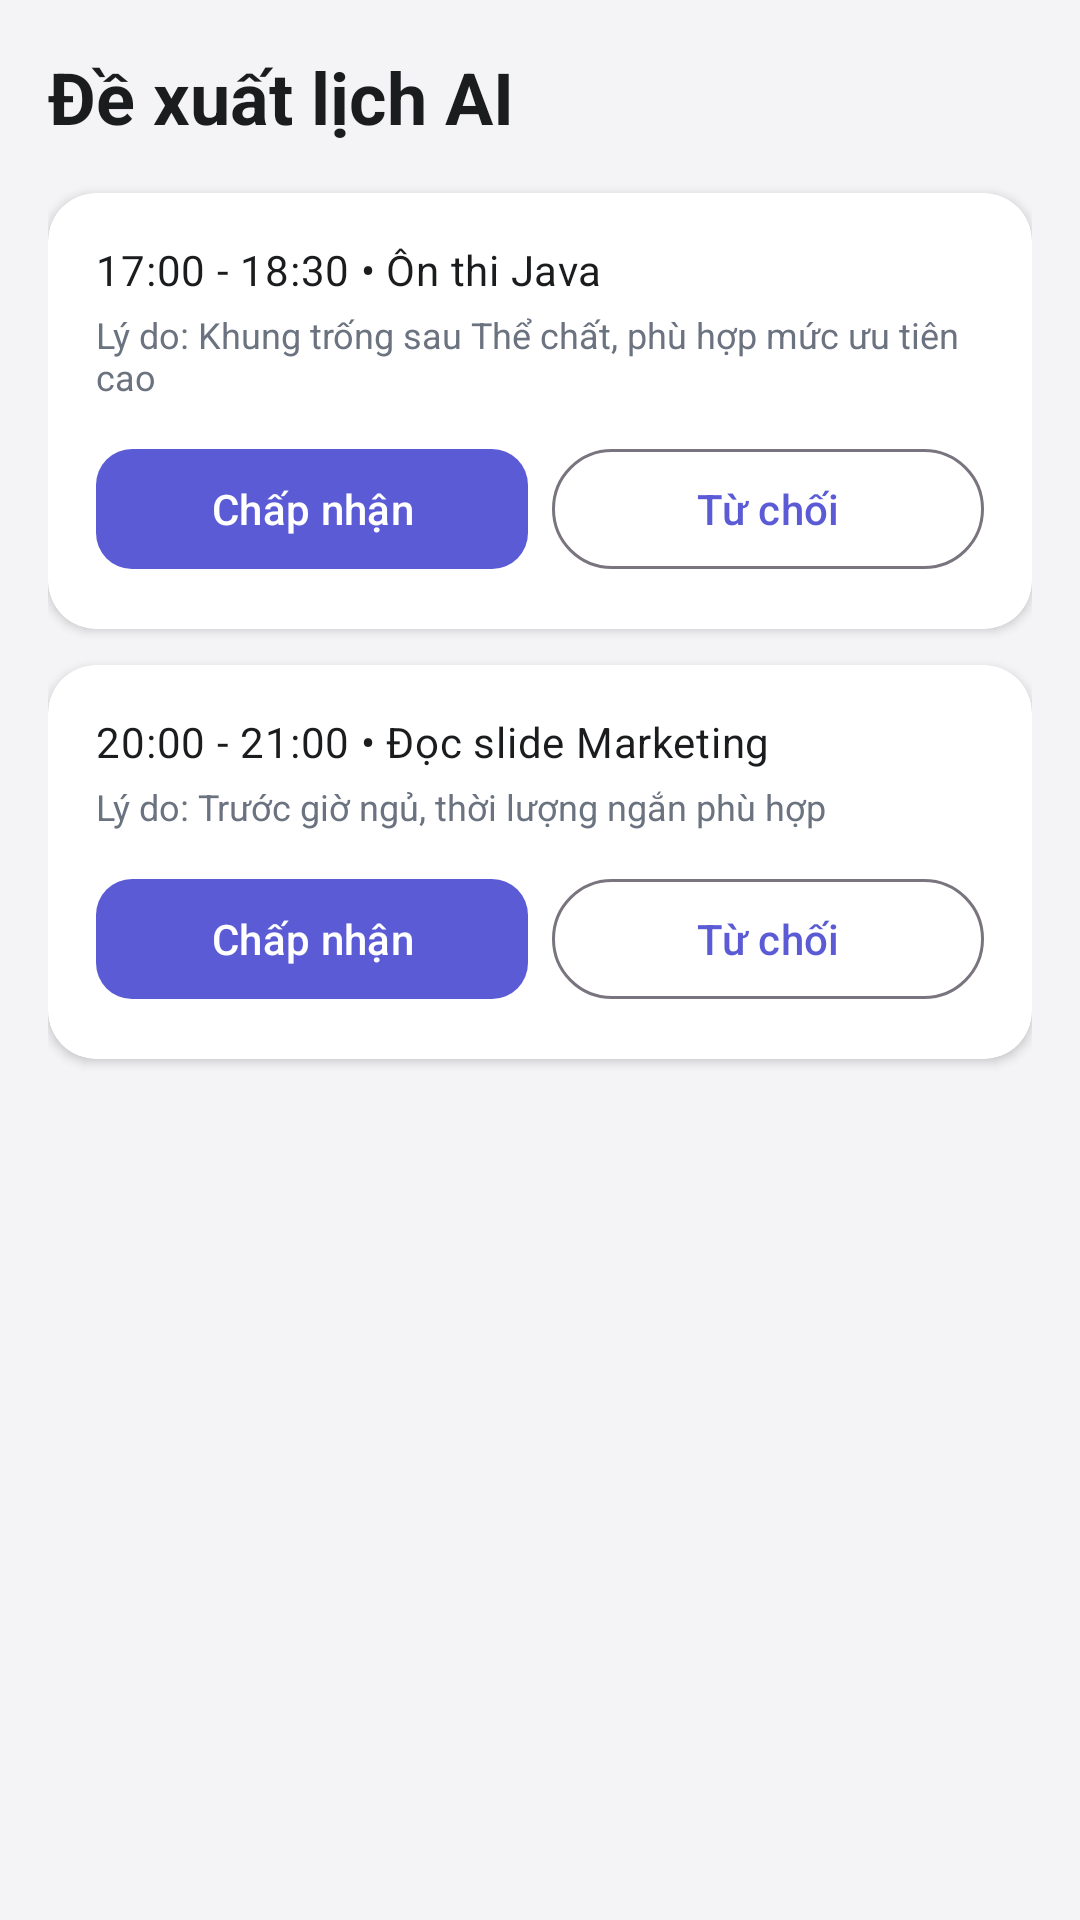

Here is an Android app screen rendered from its layout file. Give the layout XML and the strings, colors and styles it references.
<!-- AndroidManifest.xml: application theme Theme.SoSinhVien -->
<!-- res/layout/activity_ai_schedule.xml -->
<?xml version="1.0" encoding="utf-8"?>
<LinearLayout xmlns:android="http://schemas.android.com/apk/res/android"
    android:layout_width="match_parent"
    android:layout_height="match_parent"
    android:background="@color/background"
    android:orientation="vertical"
    android:padding="16dp">

    <TextView
        android:layout_width="wrap_content"
        android:layout_height="wrap_content"
        android:text="@string/ai_schedule"
        style="@style/TextAppearance.SoSinhVien.Headline" />

    <com.google.android.material.card.MaterialCardView
        android:layout_width="match_parent"
        android:layout_height="wrap_content"
        android:layout_marginTop="16dp"
        style="@style/Widget.SoSinhVien.Card">

        <LinearLayout
            android:layout_width="match_parent"
            android:layout_height="wrap_content"
            android:orientation="vertical"
            android:padding="16dp">

            <TextView android:layout_width="wrap_content" android:layout_height="wrap_content" android:text="17:00 - 18:30 • Ôn thi Java" style="@style/TextAppearance.SoSinhVien.Body" />
            <TextView android:layout_width="wrap_content" android:layout_height="wrap_content" android:layout_marginTop="4dp" android:text="Lý do: Khung trống sau Thể chất, phù hợp mức ưu tiên cao" android:textColor="@color/on_surface_subtle" android:textSize="12sp" />
            <LinearLayout android:layout_width="match_parent" android:layout_height="wrap_content" android:layout_marginTop="12dp" android:orientation="horizontal">
                <com.google.android.material.button.MaterialButton android:id="@+id/btn_accept" style="@style/Widget.SoSinhVien.Button.Primary" android:layout_width="0dp" android:layout_height="wrap_content" android:layout_marginEnd="8dp" android:layout_weight="1" android:text="Chấp nhận" />
                <com.google.android.material.button.MaterialButton android:id="@+id/btn_reject" style="@style/Widget.Material3.Button.OutlinedButton" android:layout_width="0dp" android:layout_height="wrap_content" android:layout_weight="1" android:text="Từ chối" />
            </LinearLayout>
        </LinearLayout>
    </com.google.android.material.card.MaterialCardView>

    <com.google.android.material.card.MaterialCardView
        android:layout_width="match_parent"
        android:layout_height="wrap_content"
        android:layout_marginTop="12dp"
        style="@style/Widget.SoSinhVien.Card">

        <LinearLayout
            android:layout_width="match_parent"
            android:layout_height="wrap_content"
            android:orientation="vertical"
            android:padding="16dp">

            <TextView android:layout_width="wrap_content" android:layout_height="wrap_content" android:text="20:00 - 21:00 • Đọc slide Marketing" style="@style/TextAppearance.SoSinhVien.Body" />
            <TextView android:layout_width="wrap_content" android:layout_height="wrap_content" android:layout_marginTop="4dp" android:text="Lý do: Trước giờ ngủ, thời lượng ngắn phù hợp" android:textColor="@color/on_surface_subtle" android:textSize="12sp" />
            <LinearLayout android:layout_width="match_parent" android:layout_height="wrap_content" android:layout_marginTop="12dp" android:orientation="horizontal">
                <com.google.android.material.button.MaterialButton style="@style/Widget.SoSinhVien.Button.Primary" android:layout_width="0dp" android:layout_height="wrap_content" android:layout_marginEnd="8dp" android:layout_weight="1" android:text="Chấp nhận" />
                <com.google.android.material.button.MaterialButton style="@style/Widget.Material3.Button.OutlinedButton" android:layout_width="0dp" android:layout_height="wrap_content" android:layout_weight="1" android:text="Từ chối" />
            </LinearLayout>
        </LinearLayout>
    </com.google.android.material.card.MaterialCardView>
</LinearLayout>
<!-- resources referenced by this layout -->
<resources>
  <color name="background">#F4F4F7</color>
  <color name="on_surface_subtle">#6B7280</color>
  <string name="ai_schedule">Đề xuất lịch AI</string>
  <style name="TextAppearance.SoSinhVien.Body" parent="TextAppearance.Material3.BodyMedium">
          <item name="android:textColor">@color/on_surface</item>
      </style>
  <style name="TextAppearance.SoSinhVien.Headline" parent="TextAppearance.Material3.HeadlineSmall">
          <item name="android:textColor">@color/on_surface</item>
          <item name="android:textStyle">bold</item>
      </style>
  <style name="Widget.SoSinhVien.Button.Primary" parent="Widget.Material3.Button">
          <item name="backgroundTint">@color/primary_container</item>
          <item name="android:textColor">@color/on_primary</item>
          <item name="cornerRadius">12dp</item>
          <item name="android:minHeight">48dp</item>
      </style>
  <style name="Widget.SoSinhVien.Card" parent="Widget.Material3.CardView.Elevated">
          <item name="cardCornerRadius">16dp</item>
          <item name="cardBackgroundColor">@color/surface_container_lowest</item>
          <item name="cardElevation">2dp</item>
      </style>
  <style name="Theme.SoSinhVien" parent="Theme.Material3.Light.NoActionBar">
          <item name="colorPrimary">@color/primary_container</item>
          <item name="colorPrimaryContainer">@color/primary_container</item>
          <item name="colorOnPrimary">@color/on_primary</item>
          <item name="colorSecondary">@color/secondary</item>
          <item name="colorSecondaryContainer">@color/secondary_container</item>
          <item name="colorTertiary">@color/tertiary</item>
          <item name="android:colorBackground">@color/background</item>
          <item name="android:statusBarColor">@color/surface</item>
          <item name="android:navigationBarColor">@color/surface</item>
          <item name="android:windowLightStatusBar">true</item>
      </style>
  <color name="on_surface">#1A1C1E</color>
  <color name="primary_container">#5B5BD6</color>
  <color name="on_primary">#FFFFFF</color>
  <color name="surface_container_lowest">#FFFFFF</color>
  <color name="secondary">#006B5F</color>
  <color name="secondary_container">#6DF5E1</color>
  <color name="tertiary">#6718D8</color>
  <color name="surface">#F9F9FC</color>
</resources>
